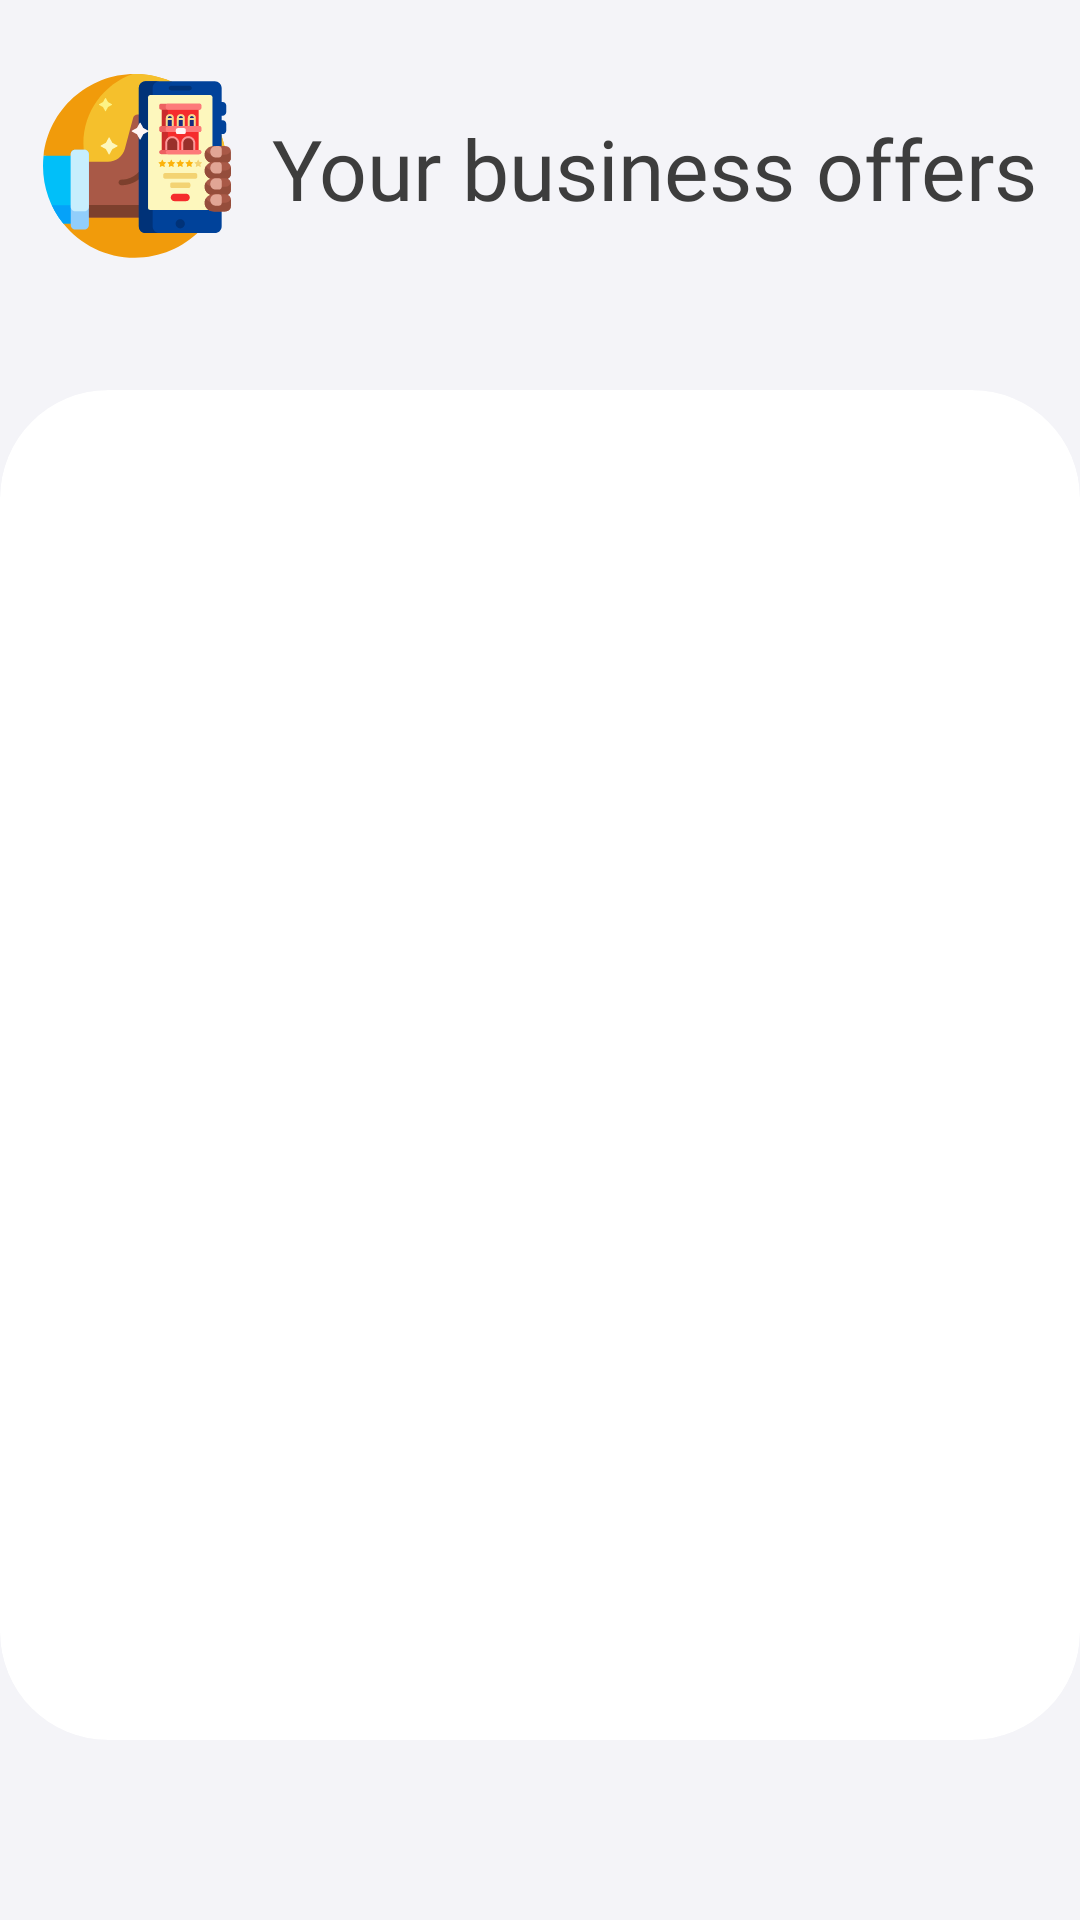

The Android layout XML behind this screen, and the referenced resources:
<!-- AndroidManifest.xml: application theme AppTheme -->
<!-- res/layout/fragment_offers.xml -->
<?xml version="1.0" encoding="utf-8"?>
<androidx.constraintlayout.widget.ConstraintLayout xmlns:android="http://schemas.android.com/apk/res/android"
    xmlns:app="http://schemas.android.com/apk/res-auto"
    android:layout_width="match_parent"
    android:layout_height="match_parent"
    android:background="@color/colorBackground">

    <RelativeLayout
        android:id="@+id/frag_listOffersAdmin_RL_header"
        android:layout_width="match_parent"
        android:layout_height="wrap_content"
        app:layout_constraintStart_toStartOf="parent"
        app:layout_constraintTop_toTopOf="parent">

        <TextView
            android:layout_width="wrap_content"
            android:layout_height="wrap_content"
            android:layout_centerHorizontal="true"
            android:layout_marginTop="24dp"
            android:drawableStart="@drawable/ic_holidays"
            android:drawablePadding="12dp"
            android:fontFamily="@font/roboto_bold"
            android:gravity="center"
            android:text="@string/frag_listOffersAdmin_TV_header"
            android:textColor="@color/colorBlackHeader"
            android:textSize="28sp" />
    </RelativeLayout>


    <androidx.cardview.widget.CardView
        android:id="@+id/frag_listOffersAdmin_CV_offers"
        android:layout_width="match_parent"
        android:layout_height="match_parent"
        android:layout_marginTop="130dp"
        android:layout_marginBottom="60dp"
        android:backgroundTint="@color/colorWhite"
        app:cardCornerRadius="36dp"

        app:cardElevation="0dp"
        app:layout_constraintEnd_toEndOf="parent"
        app:layout_constraintStart_toStartOf="parent"
        app:layout_constraintTop_toBottomOf="@id/frag_listOffersAdmin_RL_header">

        <androidx.recyclerview.widget.RecyclerView
            android:id="@+id/frag_listOffersAdmin_RV_offers"
            android:layout_width="match_parent"
            android:layout_height="match_parent" />
    </androidx.cardview.widget.CardView>

</androidx.constraintlayout.widget.ConstraintLayout>
<!-- resources referenced by this layout -->
<resources>
  <color name="colorBackground">#F4F4F8</color>
  <color name="colorBlackHeader">#3D3D3D</color>
  <color name="colorWhite">#FFFFFF</color>
  <!-- drawable ic_holidays: vector/xml drawable (drawable, 14486 chars, omitted) -->
  <string name="frag_listOffersAdmin_TV_header">Your business offers</string>
  <style name="AppTheme" parent="Theme.MaterialComponents.Light.NoActionBar">
          
          <item name="preferenceTheme">@style/PreferenceThemeOverlay</item>
          <item name="colorPrimary">@color/colorPrimary</item>
          <item name="colorPrimaryDark">@color/colorPrimaryDark</item>
          <item name="colorAccent">@color/colorPrimaryDark</item>
          <item name="android:autofilledHighlight">@android:color/transparent</item>
          <item name="android:windowActivityTransitions">true</item>
      </style>
  <color name="colorPrimary">#FED766</color>
  <color name="colorPrimaryDark">#FE4A49</color>
</resources>
